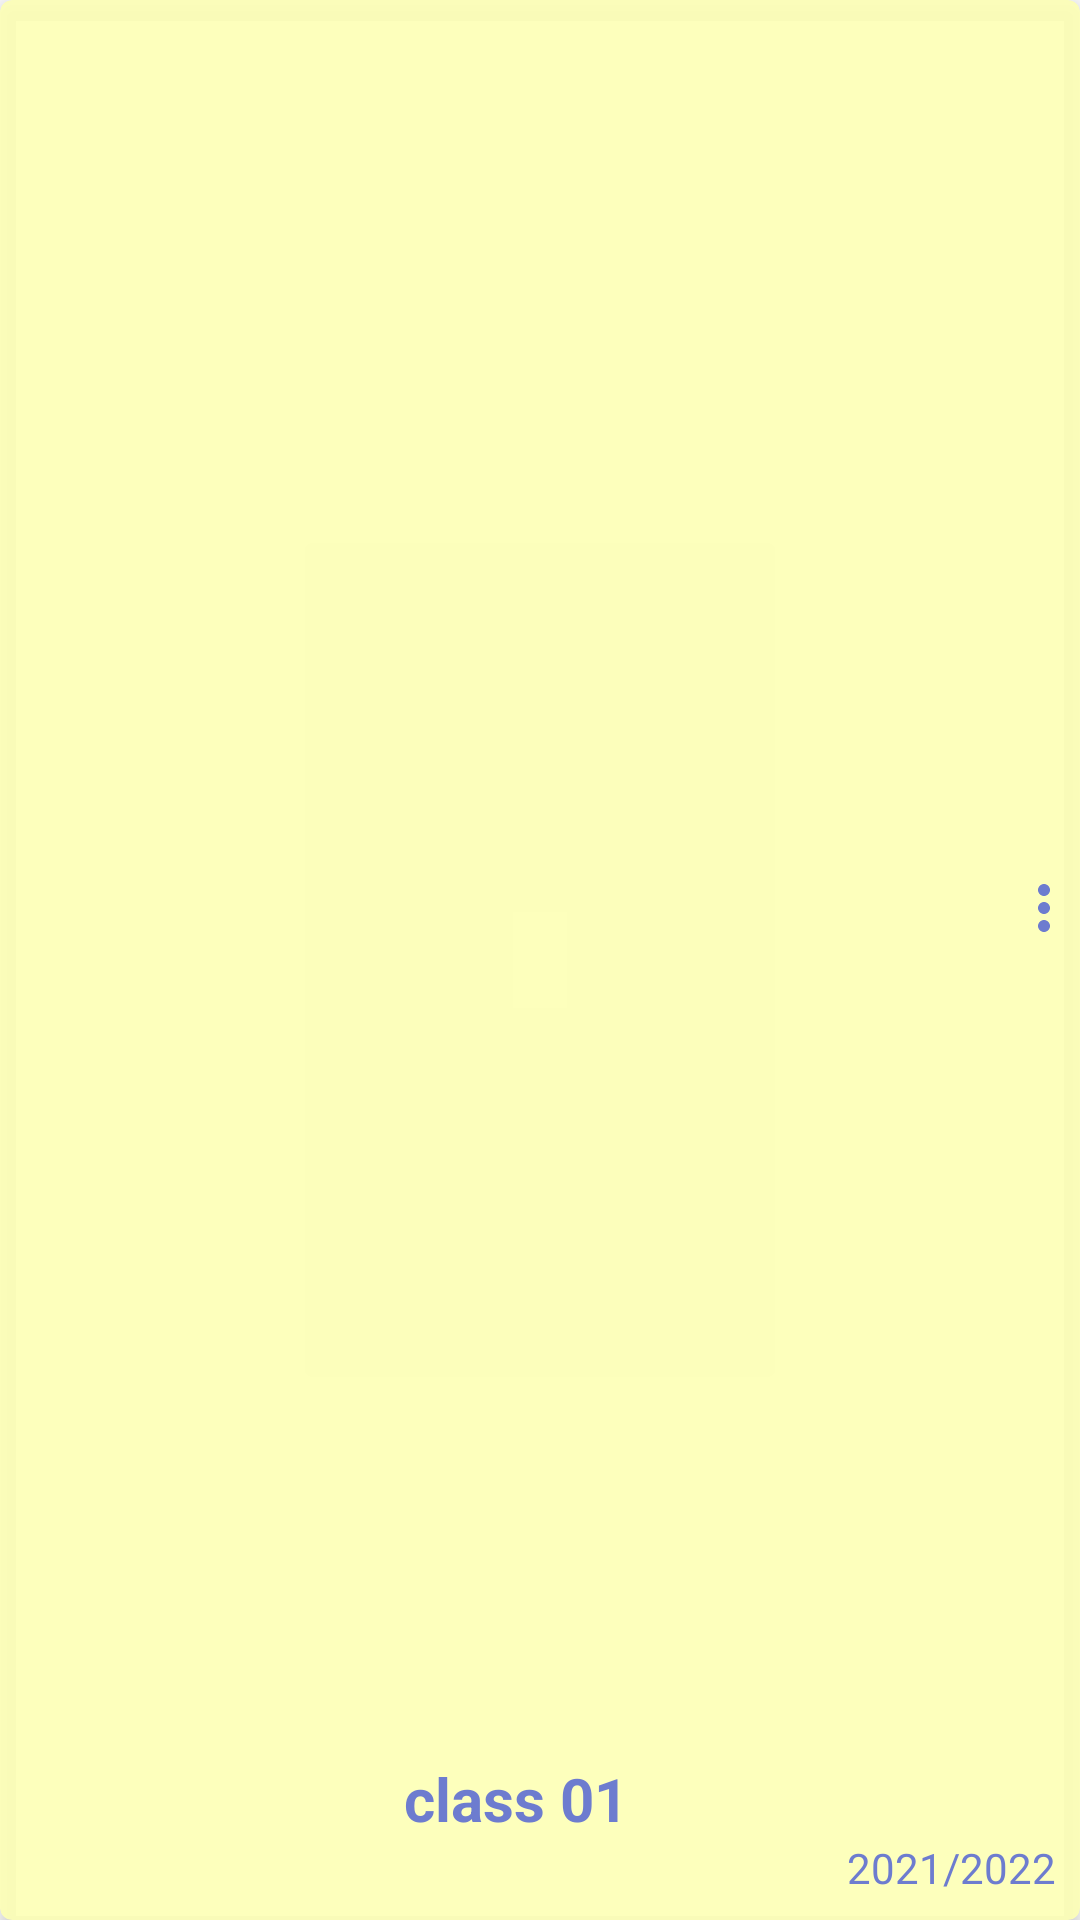

The Android layout XML behind this screen, and the referenced resources:
<!-- AndroidManifest.xml: application theme Theme.Tp_IGE -->
<!-- res/layout/class_layout.xml -->
<?xml version="1.0" encoding="utf-8"?>

<androidx.cardview.widget.CardView xmlns:android="http://schemas.android.com/apk/res/android"
    xmlns:app="http://schemas.android.com/apk/res-auto"
    xmlns:tools="http://schemas.android.com/tools"
    android:id="@+id/year_layout"
    android:layout_width="match_parent"
    android:layout_height="69dp"
    android:layout_marginHorizontal="4dp"
    android:layout_marginVertical="4dp"
    app:cardBackgroundColor="#E8FDFFB6"
    app:cardCornerRadius="4dp"
    app:cardElevation="4dp"

    >



        <LinearLayout
            android:layout_width="match_parent"
            android:layout_height="match_parent"
            android:layout_weight="1"
            android:orientation="vertical"
            android:layout_marginStart="4dp"
            >
    <LinearLayout
        android:id="@+id/nmbr_mat_lay"
        android:layout_width="match_parent"
        android:layout_height="0dp"
        android:layout_weight="1"
        android:orientation="horizontal"
        >
            <TextView

                android:id="@+id/class_name_text"
                android:layout_width="0dp"
                android:layout_weight="1"
                android:layout_marginStart="4dp"
                android:layout_height="match_parent"
                android:text="class 01"
                android:textColor="#6D7CCF"
                android:textSize="20sp"
                android:gravity="bottom|center_horizontal"
                android:textStyle="bold"
                />
             <ImageView
                 android:id="@+id/edt_del"
                 android:layout_marginBottom="8dp"
                 android:layout_width="wrap_content"
                 android:layout_height="match_parent"
                 android:src="@drawable/ic_baseline_more_vert_24"
                 android:layout_gravity="right|top"/>

    </LinearLayout>
            <TextView
                android:id="@+id/class_year_text"
                android:layout_width="match_parent"
                android:layout_height="wrap_content"
                android:text="2021/2022"
                android:layout_marginBottom="8dp"
                android:layout_marginHorizontal="8dp"
                android:textColor="#6D7CCF"
                android:textSize="14sp"
                android:gravity="right"
                />

        </LinearLayout>






</androidx.cardview.widget.CardView>
<!-- resources referenced by this layout -->
<resources>
  <!-- drawable ic_baseline_more_vert_24 (drawable) -->
  <vector android:height="24dp" android:tint="#6D7CCF"
      android:viewportHeight="24" android:viewportWidth="24"
      android:width="24dp" xmlns:android="http://schemas.android.com/apk/res/android">
      <path android:fillColor="@android:color/white" android:pathData="M12,8c1.1,0 2,-0.9 2,-2s-0.9,-2 -2,-2 -2,0.9 -2,2 0.9,2 2,2zM12,10c-1.1,0 -2,0.9 -2,2s0.9,2 2,2 2,-0.9 2,-2 -0.9,-2 -2,-2zM12,16c-1.1,0 -2,0.9 -2,2s0.9,2 2,2 2,-0.9 2,-2 -0.9,-2 -2,-2z"/>
  </vector>
  <style name="Theme.Tp_IGE" parent="Theme.MaterialComponents.DayNight.NoActionBar">
          
          <item name="colorPrimary">@color/purple_500</item>
          <item name="colorPrimaryVariant">@color/purple_700</item>
          <item name="colorOnPrimary">@color/white</item>
          
          <item name="colorSecondary">@color/teal_200</item>
          <item name="colorSecondaryVariant">@color/teal_700</item>
          <item name="colorOnSecondary">@color/black</item>
          
          <item name="android:statusBarColor" tools:targetApi="l">?attr/colorPrimaryVariant</item>
          
      </style>
  <!-- not gathered from this repository: default colours our renderer supplied (Android Studio template values) -->
  <color name="purple_500">#FF6200EE</color>
  <color name="purple_700">#FF3700B3</color>
  <color name="teal_200">#FF03DAC5</color>
  <color name="teal_700">#FF018786</color>
  <color name="black">#FF000000</color>
  <color name="white">#FFFFFFFF</color>
</resources>
